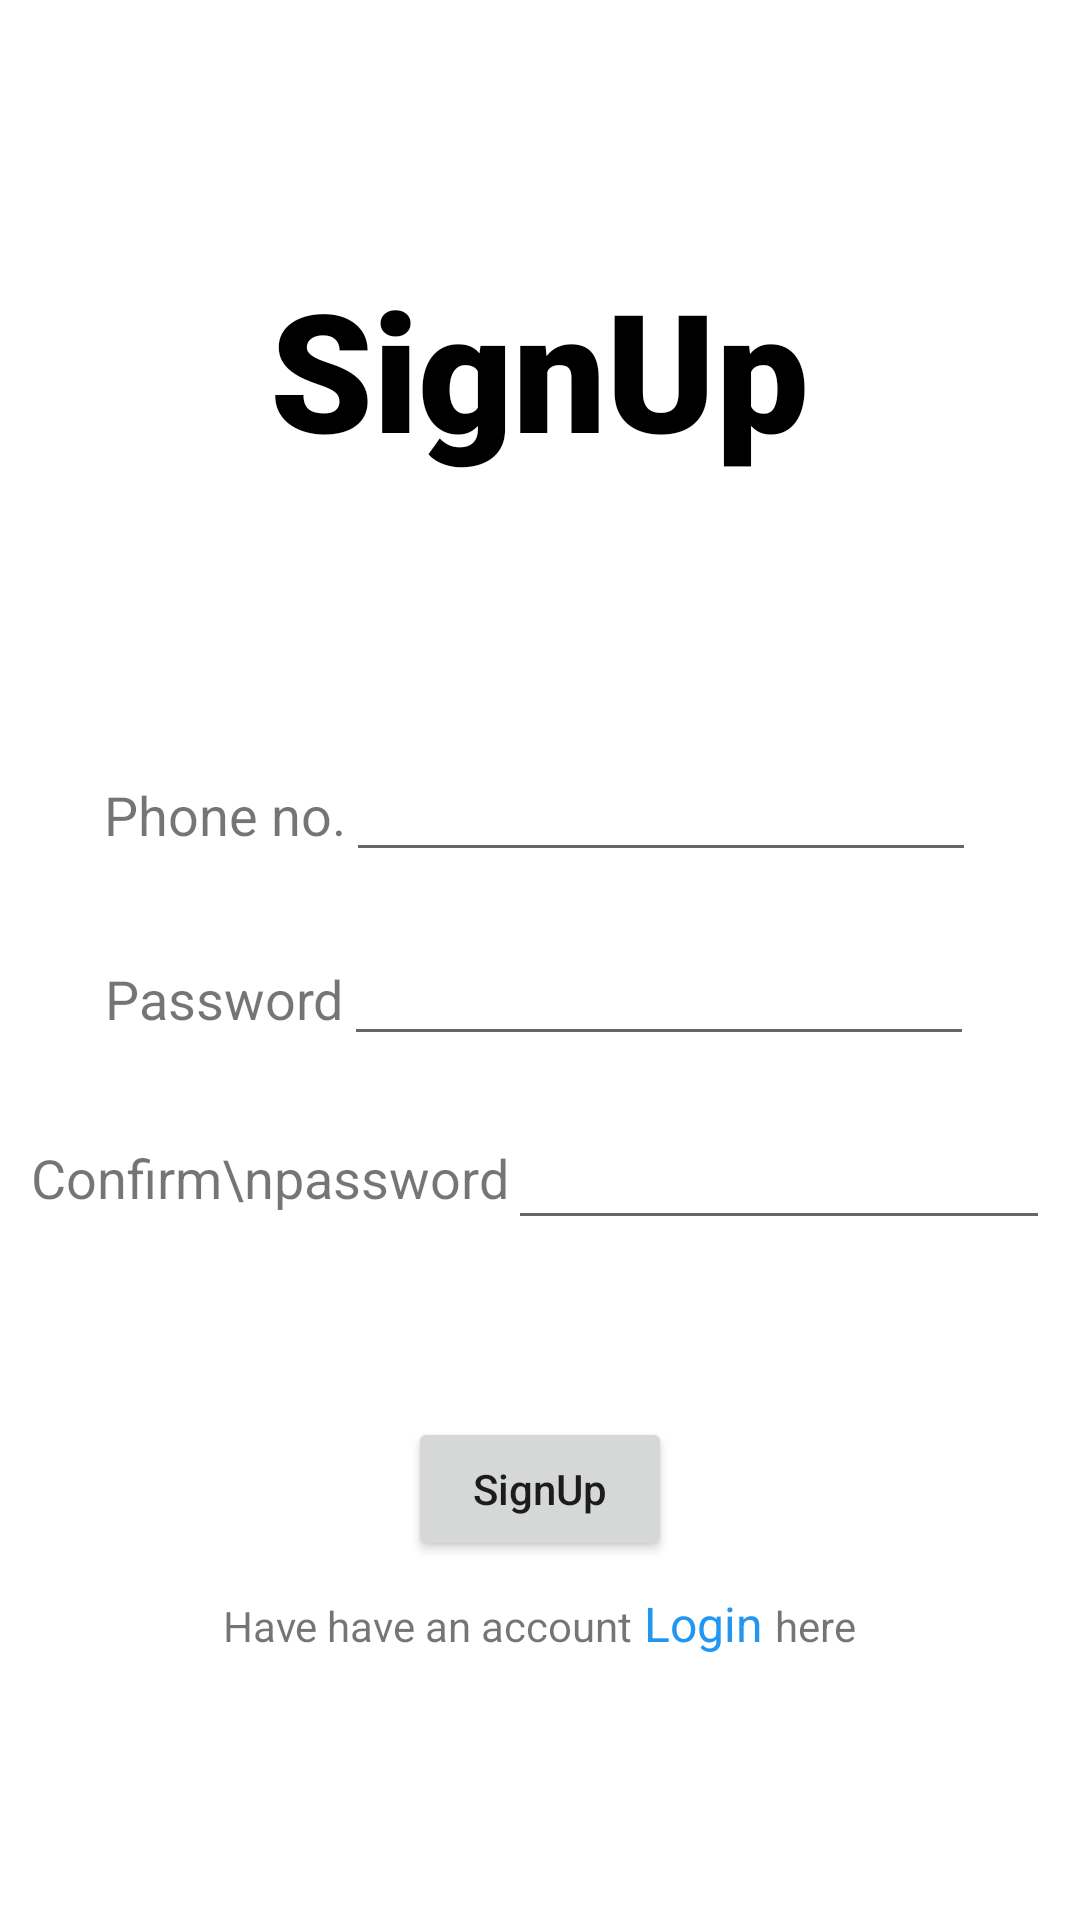

Here is an Android app screen rendered from its layout file. Give the layout XML and the strings, colors and styles it references.
<!-- AndroidManifest.xml: application theme Theme.MovieDB -->
<!-- res/layout/activity_signup.xml -->
<?xml version="1.0" encoding="utf-8"?>
<LinearLayout xmlns:android="http://schemas.android.com/apk/res/android"
    xmlns:tools="http://schemas.android.com/tools"
    android:layout_width="match_parent"
    android:layout_height="match_parent"
    android:orientation="vertical"
    tools:context=".Signup">

    <LinearLayout
        android:layout_width="match_parent"
        android:layout_height="wrap_content"
        android:gravity="center"
        android:layout_marginTop="70dp"
        android:orientation="vertical">

        <TextView
            android:id="@+id/textView"
            android:layout_width="wrap_content"
            android:layout_height="wrap_content"
            android:layout_marginTop="16dp"
            android:layout_marginBottom="80dp"
            android:fontFamily="sans-serif-black"
            android:text="SignUp"
            android:textColor="@color/black"
            android:textSize="55sp" />

        <LinearLayout
            android:layout_width="wrap_content"
            android:layout_height="wrap_content"
            android:layout_margin="10dp"
            android:orientation="horizontal">

            <TextView
                android:layout_width="wrap_content"
                android:layout_height="wrap_content"
                android:text="@string/phone_no"
                android:textSize="18sp" />

            <EditText
                android:id="@+id/editTextPhone"
                android:layout_width="wrap_content"
                android:layout_height="wrap_content"
                android:ems="10"
                android:inputType="phone"
                tools:ignore="LabelFor" />
        </LinearLayout>

        <LinearLayout
            android:id="@+id/linearLayout"
            android:layout_width="wrap_content"
            android:layout_height="wrap_content"
            android:layout_margin="10dp"
            android:orientation="horizontal">

            <TextView
                android:layout_width="wrap_content"
                android:layout_height="wrap_content"
                android:text="@string/password"
                android:textSize="18sp" />

            <EditText
                android:id="@+id/editPassword"
                android:layout_width="wrap_content"
                android:layout_height="wrap_content"
                android:ems="10"
                android:inputType="textPassword"
                tools:ignore="LabelFor" />
        </LinearLayout>

        <LinearLayout
            android:id="@+id/linearLayout2"
            android:layout_width="wrap_content"
            android:layout_height="wrap_content"
            android:layout_margin="10dp"
            android:orientation="horizontal">

            <TextView
                android:layout_width="wrap_content"
                android:layout_height="wrap_content"
                android:layout_gravity="center"
                android:text="Confirm\npassword"
                android:textAlignment="center"
                android:textSize="18sp" />

            <EditText
                android:id="@+id/confirm_Password"
                android:layout_width="wrap_content"
                android:layout_height="wrap_content"
                android:ems="10"
                android:inputType="textPassword"
                tools:ignore="LabelFor" />
        </LinearLayout>
    </LinearLayout>
    <TextView
        android:id="@+id/diff_pass"
        android:layout_width="wrap_content"
        android:layout_height="wrap_content"
        android:textColor="#FF1100"
        android:layout_marginTop="10dp"
        android:layout_gravity="center"/>
    <Button
        android:id="@+id/signup"
        android:layout_marginTop="20dp"
        android:layout_width="wrap_content"
        android:layout_height="wrap_content"
        android:text="SignUp"
        android:layout_gravity="center"
        android:textAllCaps="false" />

    <LinearLayout
        android:id="@+id/linearLayout3"
        android:layout_width="wrap_content"
        android:layout_height="wrap_content"
        android:layout_gravity="center"
        android:layout_margin="10dp"
        android:orientation="horizontal">

        <TextView
            android:layout_width="wrap_content"
            android:layout_height="wrap_content"
            android:layout_weight="1"
            android:text="Have have an account" />

        <TextView
            android:id="@+id/login_from_singup"
            android:layout_width="wrap_content"
            android:layout_height="wrap_content"
            android:layout_weight="1"
            android:text=" Login "
            android:textColor="#2196F3"
            android:textSize="16sp" />

        <TextView
            android:layout_width="wrap_content"
            android:layout_height="wrap_content"
            android:layout_weight="1"
            android:text="@string/here" />
    </LinearLayout>

</LinearLayout>
<!-- resources referenced by this layout -->
<resources>
  <color name="black">#FF000000</color>
  <string name="here">here</string>
  <string name="password">Password</string>
  <string name="phone_no">Phone no.</string>
  <style name="Theme.MovieDB" parent="Theme.MaterialComponents.DayNight.DarkActionBar">
          
          <item name="colorPrimary">#354597</item>
          <item name="colorPrimaryVariant">@color/primecolor</item>
          <item name="colorOnPrimary">@color/white</item>
          
          <item name="colorSecondary">@color/teal_200</item>
          <item name="colorSecondaryVariant">@color/teal_700</item>
          <item name="colorOnSecondary">@color/black</item>
          
          <item name="android:statusBarColor" tools:targetApi="l">?attr/colorPrimaryVariant</item>
          
      </style>
  <color name="primecolor">#23359A</color>
  <color name="white">#FFFFFFFF</color>
  <color name="teal_200">#FF03DAC5</color>
  <color name="teal_700">#FF018786</color>
</resources>
